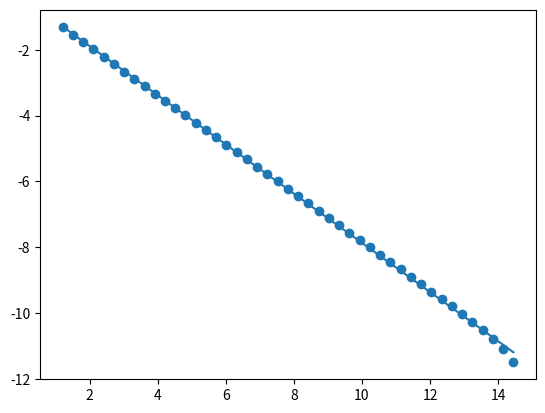
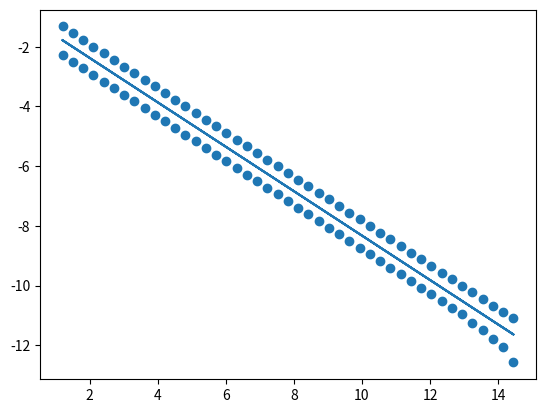

Source code (Python) for these figures, in order:
import numpy as np
import matplotlib.pyplot as plt
import scipy.optimize as op


def R_P(p):
    return 1 - (1 - p**2)**2

def P_SC(p, n):
    for _ in range(n):
        p = R_P(p)
    return p

def g(c):
    return (1 + np.sqrt(np.clip(1 - c**2, 0, None))) / 2

def parallel_c(c):
    gp = max(0.5, g(c) ** 2)
    return np.sqrt(max(0.0, 1 - (2*gp - 1)**2))

def R_C(c):
    branch = c**2          # series rule: two links in a row
    return parallel_c(branch)   # parallel rule: two branches

def C_SC(c, n):
    for _ in range(n):
        c = R_C(c)
    return c


theta = np.linspace(0, np.pi/4, 10000)
p = 2 * np.sin(theta)**2

L = []
E = []

M0 = 4
M = 50
P_TH = [0.4,0.8]

H_OUT = []

for OP in P_TH:
    P_STR = 0.5 * (np.sqrt(5) - 1)

    for n in range(M0,M):
        ## determine threshold probability for given generation
        p_th_L = op.brentq(lambda p: C_SC(p, n) - OP, 1e-8, 1 - 1e-8)

        if n >= M-1:
            continue
        print(p_th_L)

        E.append(p_th_L)
        L.append(2**n)

    plt.savefig('P_inf.png',dpi=400)
    plt.close()

    logplot = np.log10(np.abs(E - np.asarray(p_th_L)))

    plt.scatter(np.log10(L),logplot)

    H = np.polyfit(np.log10(L), logplot, 1)

    plt.plot(np.log10(L), H[0]*np.log10(L) + H[1])

    H_OUT.append(-1/H[0])

print(f'{H_OUT}')


plt.show()
